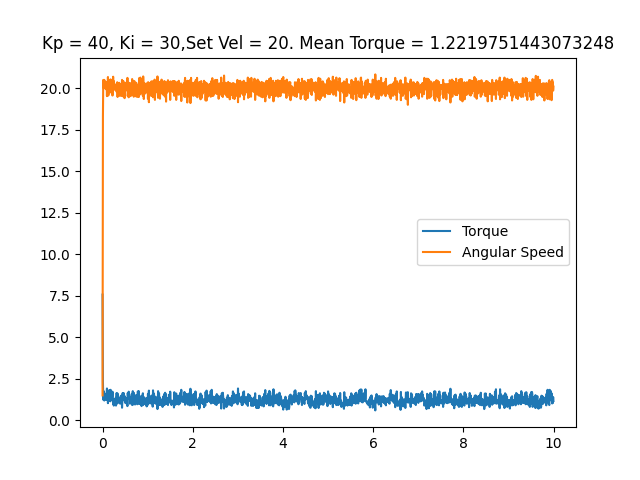

Values plotted in this chart, from the file beside it:
time, angular speed, torque, linear speed
0.0003922, 1.501, 7.573, 0
0.008818, 18.31, 2.32, 0
0.0162, 20.51, 1.241, 0
0.02381, 20.3, 1.402, 0
0.0314, 20, 1.74, 0
0.03882, 20.51, 1.192, 0
0.04622, 20.44, 1.321, 0
0.0537, 20.3, 1.37, 0
0.06105, 20.05, 1.434, 0
0.0684, 20.11, 1.595, 0
0.07577, 19.95, 1.45, 0
0.08315, 20.39, 1.225, 0
0.09054, 20.23, 1.531, 0
0.09801, 19.53, 1.917, 0
0.1055, 20.33, 1.305, 0
0.1127, 20.07, 1.66, 0
0.12, 20.68, 1.031, 0
0.127, 19.57, 1.547, 0
0.1345, 19.65, 1.789, 0
0.1416, 20, 1.321, 0
0.149, 20.19, 1.241, 0
0.1561, 19.84, 1.805, 0
0.1633, 20.04, 1.482, 0
0.1707, 20.53, 1.144, 0
0.178, 19.76, 1.837, 0
0.1851, 20.53, 1.208, 0
0.1921, 19.91, 1.66, 0
0.1995, 19.98, 1.692, 0
0.2065, 20.49, 1.273, 0
0.2138, 20.37, 1.402, 0
0.2208, 19.57, 1.724, 0
0.228, 20.18, 1.225, 0
0.2352, 20.7, 0.9829, 0
0.2422, 19.95, 1.257, 0
0.2493, 20.44, 0.8862, 0
0.2563, 20.26, 1.16, 0
0.2633, 20.12, 1.047, 0
0.2704, 19.93, 1.257, 0
0.2774, 20.19, 1.257, 0
0.2844, 19.91, 1.144, 0
0.2914, 19.98, 1.354, 0
0.2985, 20.23, 0.8862, 0
0.3055, 20.07, 1.047, 0
0.3125, 19.79, 1.644, 0
0.3195, 20.32, 1.16, 0
0.3265, 20.37, 1.015, 0
0.3336, 19.48, 1.611, 0
0.3406, 20.25, 1.08, 0
0.3476, 19.76, 1.466, 0
0.3545, 19.74, 1.305, 0
0.3616, 19.93, 1.08, 0
0.3686, 20.33, 1.08, 0
0.3756, 19.55, 1.305, 0
0.3828, 20.26, 1.128, 0
0.3898, 20.23, 0.999, 0
0.397, 20.05, 1.08, 0
0.404, 20.19, 1.192, 0
0.4113, 19.55, 1.482, 0
0.4183, 20.12, 1.047, 0
0.4253, 20.05, 1.337, 0
... 1,353 more rows
